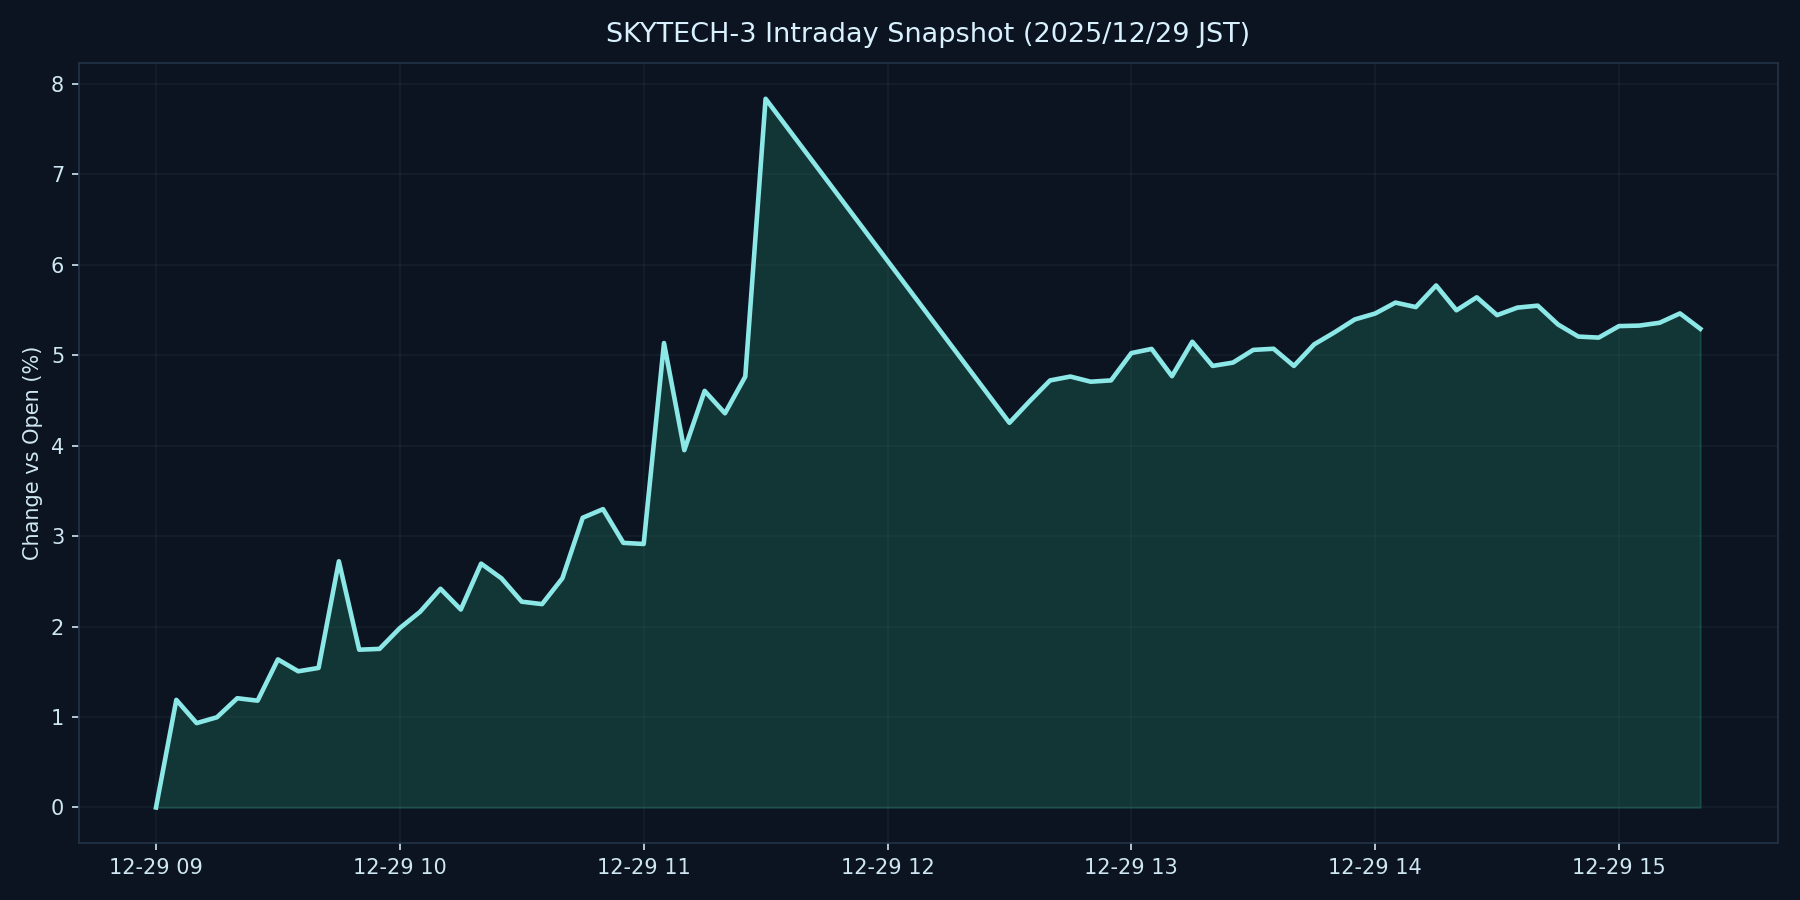

Source data for this figure (header and first rows):
datetime_jst, pct
2025-12-29 09:00:00+09:00, 0.000000
2025-12-29 09:05:00+09:00, 1.19
2025-12-29 09:10:00+09:00, 0.9327
2025-12-29 09:15:00+09:00, 0.9974
2025-12-29 09:20:00+09:00, 1.208
2025-12-29 09:25:00+09:00, 1.181
2025-12-29 09:30:00+09:00, 1.637
2025-12-29 09:35:00+09:00, 1.506
2025-12-29 09:40:00+09:00, 1.543
2025-12-29 09:45:00+09:00, 2.722
2025-12-29 09:50:00+09:00, 1.744
2025-12-29 09:55:00+09:00, 1.753
2025-12-29 10:00:00+09:00, 1.983
2025-12-29 10:05:00+09:00, 2.164
2025-12-29 10:10:00+09:00, 2.418
2025-12-29 10:15:00+09:00, 2.189
2025-12-29 10:20:00+09:00, 2.696
2025-12-29 10:25:00+09:00, 2.533
2025-12-29 10:30:00+09:00, 2.275
2025-12-29 10:35:00+09:00, 2.248
2025-12-29 10:40:00+09:00, 2.535
2025-12-29 10:45:00+09:00, 3.203
2025-12-29 10:50:00+09:00, 3.298
2025-12-29 10:55:00+09:00, 2.926
2025-12-29 11:00:00+09:00, 2.913
2025-12-29 11:05:00+09:00, 5.134
2025-12-29 11:10:00+09:00, 3.95
2025-12-29 11:15:00+09:00, 4.606
2025-12-29 11:20:00+09:00, 4.358
2025-12-29 11:25:00+09:00, 4.764
2025-12-29 11:30:00+09:00, 7.835
2025-12-29 12:30:00+09:00, 4.253
2025-12-29 12:35:00+09:00, 4.493
2025-12-29 12:40:00+09:00, 4.721
2025-12-29 12:45:00+09:00, 4.764
2025-12-29 12:50:00+09:00, 4.707
2025-12-29 12:55:00+09:00, 4.722
2025-12-29 13:00:00+09:00, 5.023
2025-12-29 13:05:00+09:00, 5.07
2025-12-29 13:10:00+09:00, 4.768
2025-12-29 13:15:00+09:00, 5.149
2025-12-29 13:20:00+09:00, 4.882
2025-12-29 13:25:00+09:00, 4.918
2025-12-29 13:30:00+09:00, 5.059
2025-12-29 13:35:00+09:00, 5.072
2025-12-29 13:40:00+09:00, 4.882
2025-12-29 13:45:00+09:00, 5.12
2025-12-29 13:50:00+09:00, 5.253
2025-12-29 13:55:00+09:00, 5.396
2025-12-29 14:00:00+09:00, 5.461
2025-12-29 14:05:00+09:00, 5.582
2025-12-29 14:10:00+09:00, 5.532
2025-12-29 14:15:00+09:00, 5.772
2025-12-29 14:20:00+09:00, 5.497
2025-12-29 14:25:00+09:00, 5.64
2025-12-29 14:30:00+09:00, 5.443
2025-12-29 14:35:00+09:00, 5.526
2025-12-29 14:40:00+09:00, 5.548
2025-12-29 14:45:00+09:00, 5.34
2025-12-29 14:50:00+09:00, 5.206
... 6 more rows
